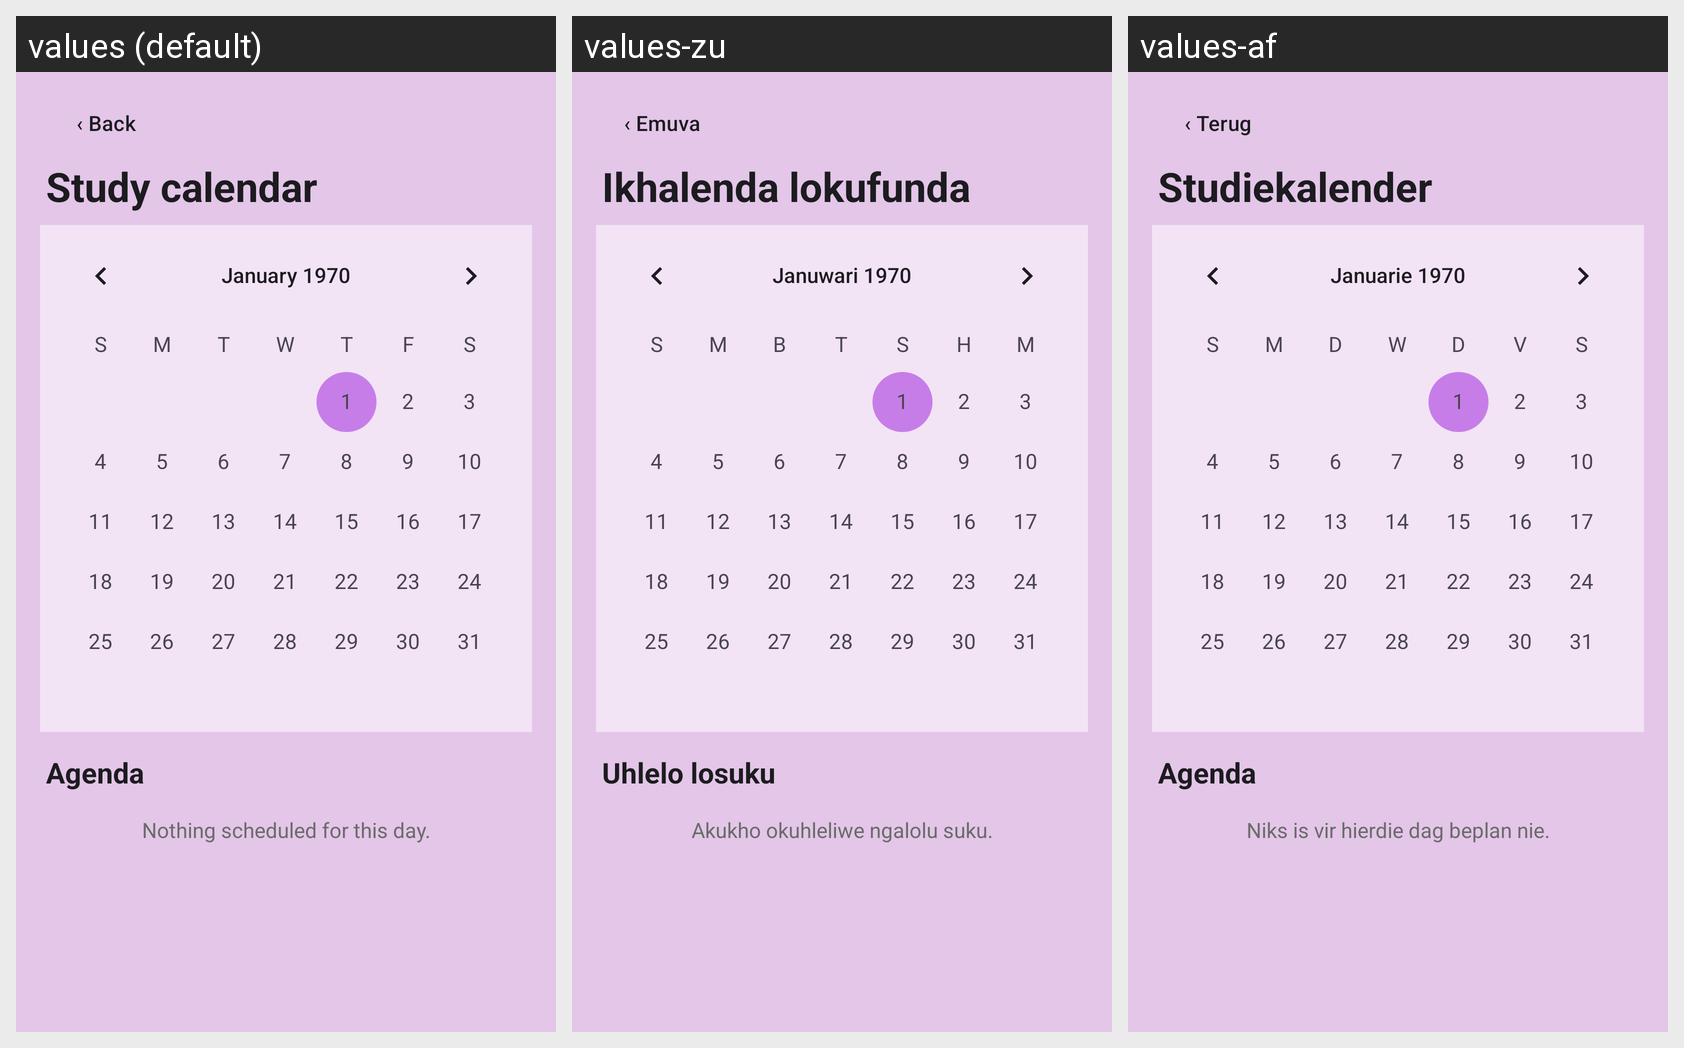

This grid shows one Android layout under several languages. Give, for every string resource on the screen, its name, the default text and each shown locale's text.
Android screen res/layout/fragment_calendar.xml rendered under 3 locales, left to right: values (default), values-zu, values-af. Device: Nexus 5 (rendered at 1080×1920; each locale shown at half size, 540×960, under a caption strip naming it); theme Theme.StudyHub.
Strings drawn on this screen, with the default value and each locale's value (text and hints the layout hard-codes, and strings that could not be matched under every locale, appear in the picture but are not listed):

back
  values: ‹ Back
  values-zu: ‹ Emuva
  values-af: ‹ Terug

study_calendar
  values: Study calendar
  values-zu: Ikhalenda lokufunda
  values-af: Studiekalender

agenda
  values: Agenda
  values-zu: Uhlelo losuku
  values-af: Agenda

empty_agenda
  values: Nothing scheduled for this day.
  values-zu: Akukho okuhleliwe ngalolu suku.
  values-af: Niks is vir hierdie dag beplan nie.
